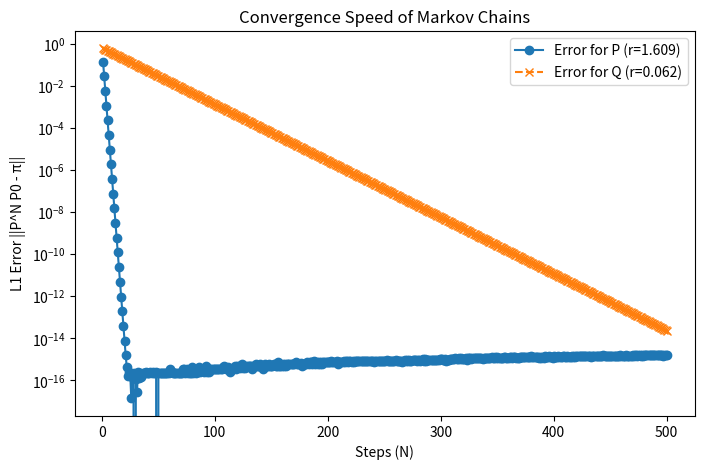

Reproduce this figure in Python.
import numpy as np
import matplotlib.pyplot as plt
from scipy.optimize import curve_fit

# Define transition matrices P and Q
P = np.array([
    [0.9, 0.1],
    [0.7, 0.3]
])

Q = np.array([
    [0.95, 0.05],
    [0.01, 0.99]
])

# Initial state distribution
P0 = np.array([0.5, 0.5])

# Function to compute stationary distribution
def compute_stationary_distribution(P):
    eigvals, eigvecs = np.linalg.eig(P.T)  # Eigen decomposition
    stationary = eigvecs[:, np.isclose(eigvals, 1)]  # Get eigenvector for eigenvalue 1
    stationary = stationary[:, 0].real
    stationary /= stationary.sum()  # Normalize
    return stationary

# Compute stationary distributions
pi_P = compute_stationary_distribution(P)
pi_Q = compute_stationary_distribution(Q)

# Function to compute error over steps
def compute_error_decay(P, P0, pi, max_steps=1000):
    errors = []
    for N in range(1, max_steps + 1):
        PN_P0 = np.linalg.matrix_power(P.T, N) @ P0  # Compute P^N * P0
        error = np.sum(np.abs(PN_P0 - pi))  # Compute L1 norm
        errors.append(error)
    return np.array(errors)

# Measure error decay
max_steps = 500
errors_P = compute_error_decay(P, P0, pi_P, max_steps)
errors_Q = compute_error_decay(Q, P0, pi_Q, max_steps)

# Function to fit exponential decay
def exp_decay(N, A, r):
    return A * np.exp(-r * N)

# Fit error curves to extract convergence rate
N_vals = np.arange(1, max_steps + 1)
popt_P, _ = curve_fit(exp_decay, N_vals, errors_P, p0=(1, 0.1))  # Fit for P
popt_Q, _ = curve_fit(exp_decay, N_vals, errors_Q, p0=(1, 0.1))  # Fit for Q

r_P = popt_P[1]  # Decay rate for P
r_Q = popt_Q[1]  # Decay rate for Q

print(f"Convergence rate (r) for P: {1/abs(r_P)}")
print(f"Convergence rate (r) for Q: {1/abs(r_Q)}")

# Compute second-largest eigenvalues for speed comparison
eigenvalues_P = np.linalg.eigvals(P)
eigenvalues_Q = np.linalg.eigvals(Q)

lambda2_P = sorted(np.abs(eigenvalues_P))[-2]
lambda2_Q = sorted(np.abs(eigenvalues_Q))[-2]

speed_P = 1 - lambda2_P
speed_Q = 1 - lambda2_Q

print(f"Speed estimate for P (1 - |λ2|): {speed_P}")
print(f"Speed estimate for Q (1 - |λ2|): {speed_Q}")

# Plot error decay
plt.figure(figsize=(8, 5))
plt.plot(N_vals, errors_P, label=f"Error for P (r={r_P:.3f})", marker='o')
plt.plot(N_vals, errors_Q, label=f"Error for Q (r={r_Q:.3f})", marker='x', linestyle='--')
plt.xlabel("Steps (N)")
plt.ylabel("L1 Error ||P^N P0 - π||")
plt.yscale("log")  # Log scale for better visualization
plt.legend()
plt.title("Convergence Speed of Markov Chains")
plt.show()
